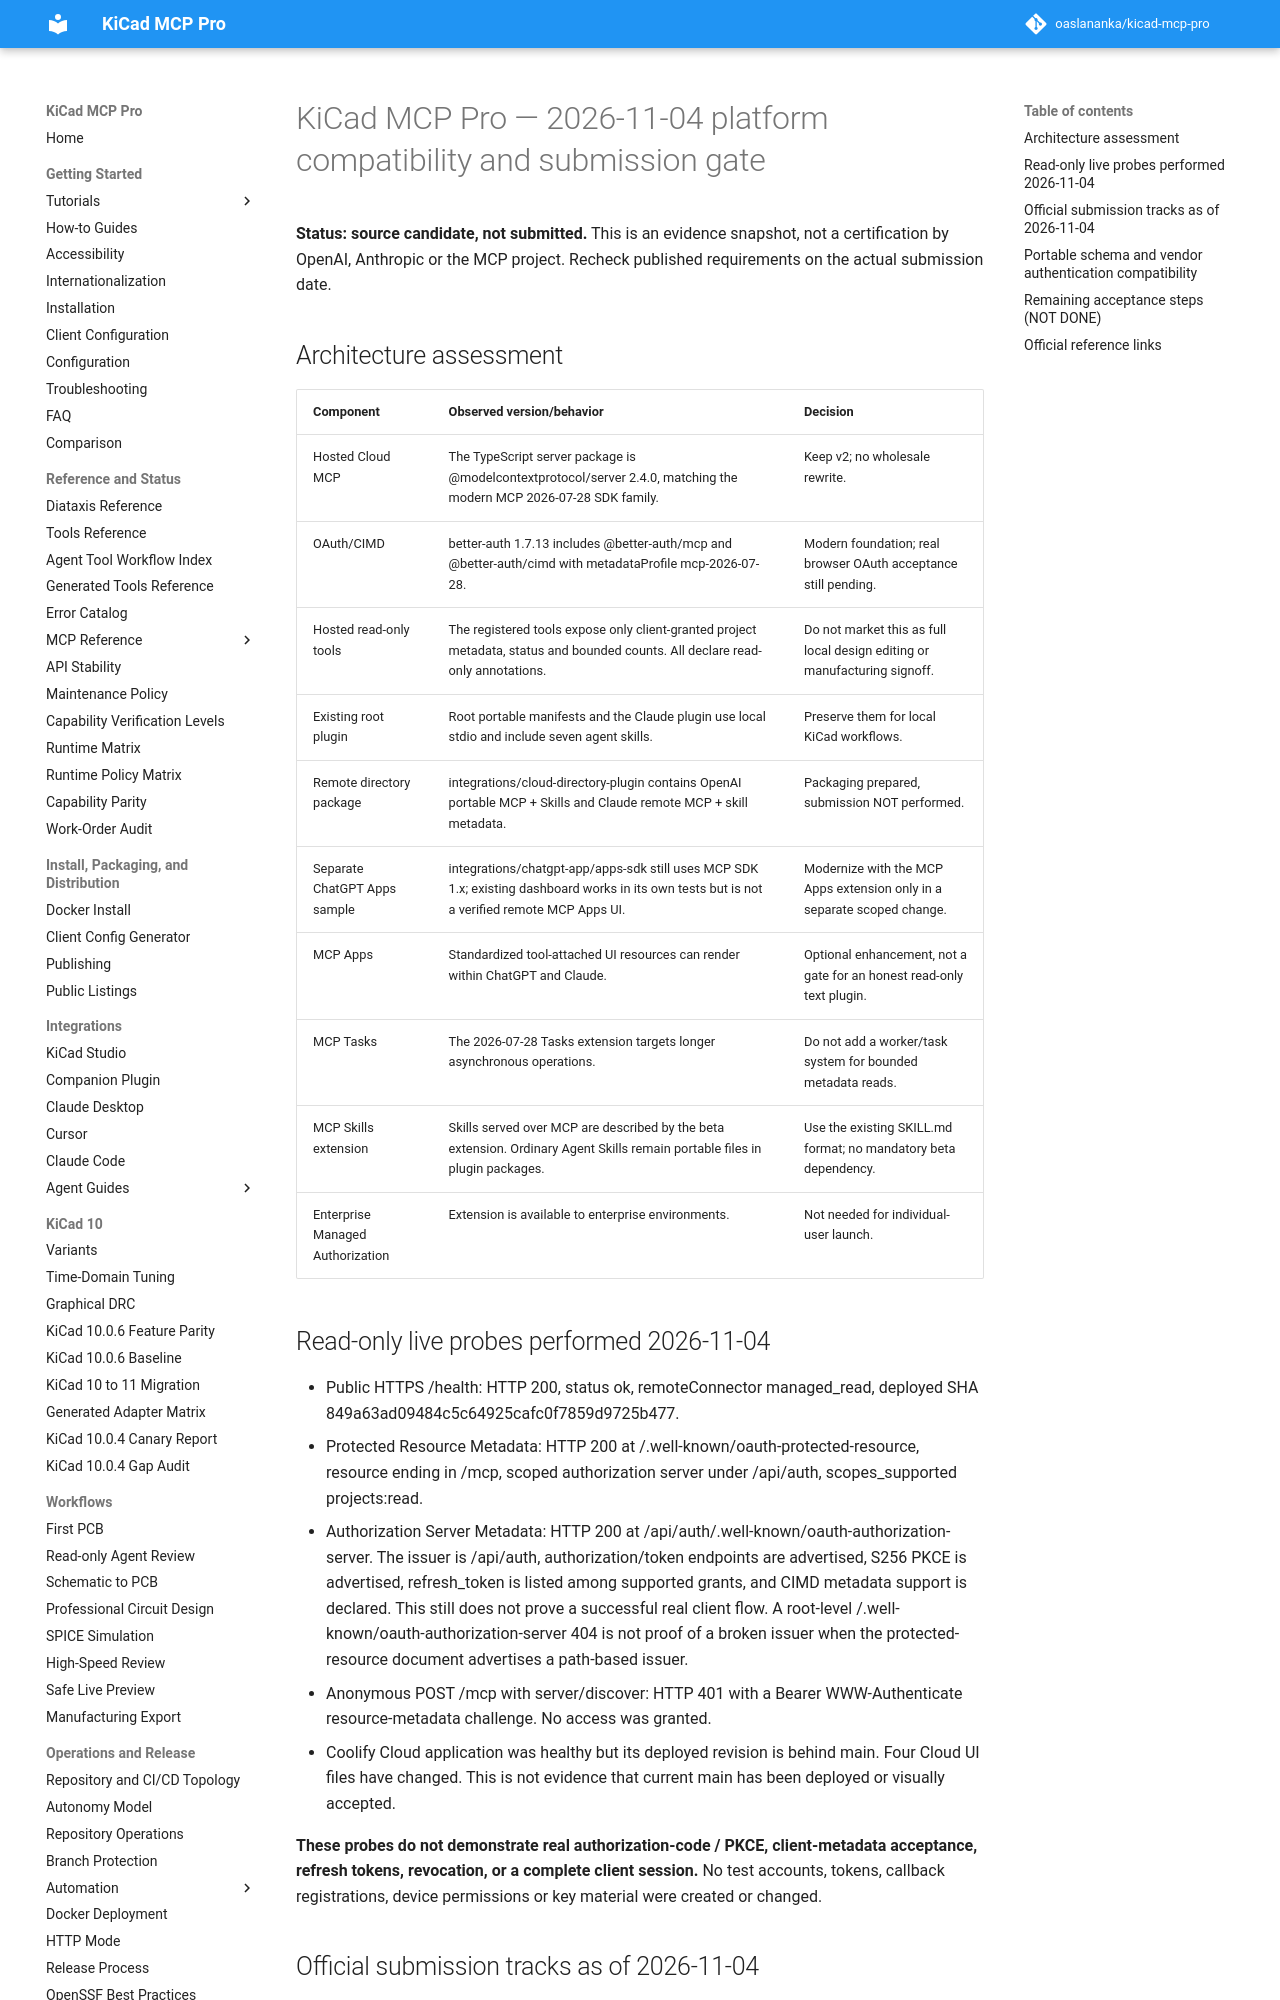

repository: oaslananka/kicad-mcp-pro · page: submission/platform-compatibility-2026-11-04/index.html · generator: mkdocs

# KiCad MCP Pro — 2026-11-04 platform compatibility and submission gate

**Status: source candidate, not submitted.** This is an evidence snapshot,
not a certification by OpenAI, Anthropic or the MCP project. Recheck
published requirements on the actual submission date.

## Architecture assessment

| Component | Observed version/behavior | Decision |
| --- | --- | --- |
| Hosted Cloud MCP | The TypeScript server package is @modelcontextprotocol/server 2.4.0, matching the modern MCP 2026-07-28 SDK family. | Keep v2; no wholesale rewrite. |
| OAuth/CIMD | better-auth 1.7.13 includes @better-auth/mcp and @better-auth/cimd with metadataProfile mcp-2026-07-28. | Modern foundation; real browser OAuth acceptance still pending. |
| Hosted read-only tools | The registered tools expose only client-granted project metadata, status and bounded counts. All declare read-only annotations. | Do not market this as full local design editing or manufacturing signoff. |
| Existing root plugin | Root portable manifests and the Claude plugin use local stdio and include seven agent skills. | Preserve them for local KiCad workflows. |
| Remote directory package | integrations/cloud-directory-plugin contains OpenAI portable MCP + Skills and Claude remote MCP + skill metadata. | Packaging prepared, submission NOT performed. |
| Separate ChatGPT Apps sample | integrations/chatgpt-app/apps-sdk still uses MCP SDK 1.x; existing dashboard works in its own tests but is not a verified remote MCP Apps UI. | Modernize with the MCP Apps extension only in a separate scoped change. |
| MCP Apps | Standardized tool-attached UI resources can render within ChatGPT and Claude. | Optional enhancement, not a gate for an honest read-only text plugin. |
| MCP Tasks | The 2026-07-28 Tasks extension targets longer asynchronous operations. | Do not add a worker/task system for bounded metadata reads. |
| MCP Skills extension | Skills served over MCP are described by the beta extension. Ordinary Agent Skills remain portable files in plugin packages. | Use the existing SKILL.md format; no mandatory beta dependency. |
| Enterprise Managed Authorization | Extension is available to enterprise environments. | Not needed for individual-user launch. |

## Read-only live probes performed 2026-11-04

- Public HTTPS /health: HTTP 200, status ok, remoteConnector managed_read,
  deployed SHA 849a63ad09484c5c64925cafc0f7859d9725b477.
- Protected Resource Metadata: HTTP 200 at
  /.well-known/oauth-protected-resource, resource ending in /mcp, scoped
  authorization server under /api/auth, scopes_supported projects:read.
- Authorization Server Metadata: HTTP 200 at
  /api/auth/.well-known/oauth-authorization-server. The issuer is /api/auth,
  authorization/token endpoints are advertised, S256 PKCE is advertised,
  refresh_token is listed among supported grants, and CIMD metadata support
  is declared. This still does not prove a successful real client flow.
  A root-level
  /.well-known/oauth-authorization-server 404 is not proof of a broken issuer
  when the protected-resource document advertises a path-based issuer.
- Anonymous POST /mcp with server/discover: HTTP 401 with a Bearer
  WWW-Authenticate resource-metadata challenge. No access was granted.
- Coolify Cloud application was healthy but its deployed revision is behind
  main. Four Cloud UI files have changed. This is not evidence that current
  main has been deployed or visually accepted.

**These probes do not demonstrate real authorization-code / PKCE,
client-metadata acceptance, refresh tokens, revocation, or a complete client
session.** No test accounts, tokens, callback registrations, device
permissions or key material were created or changed.
